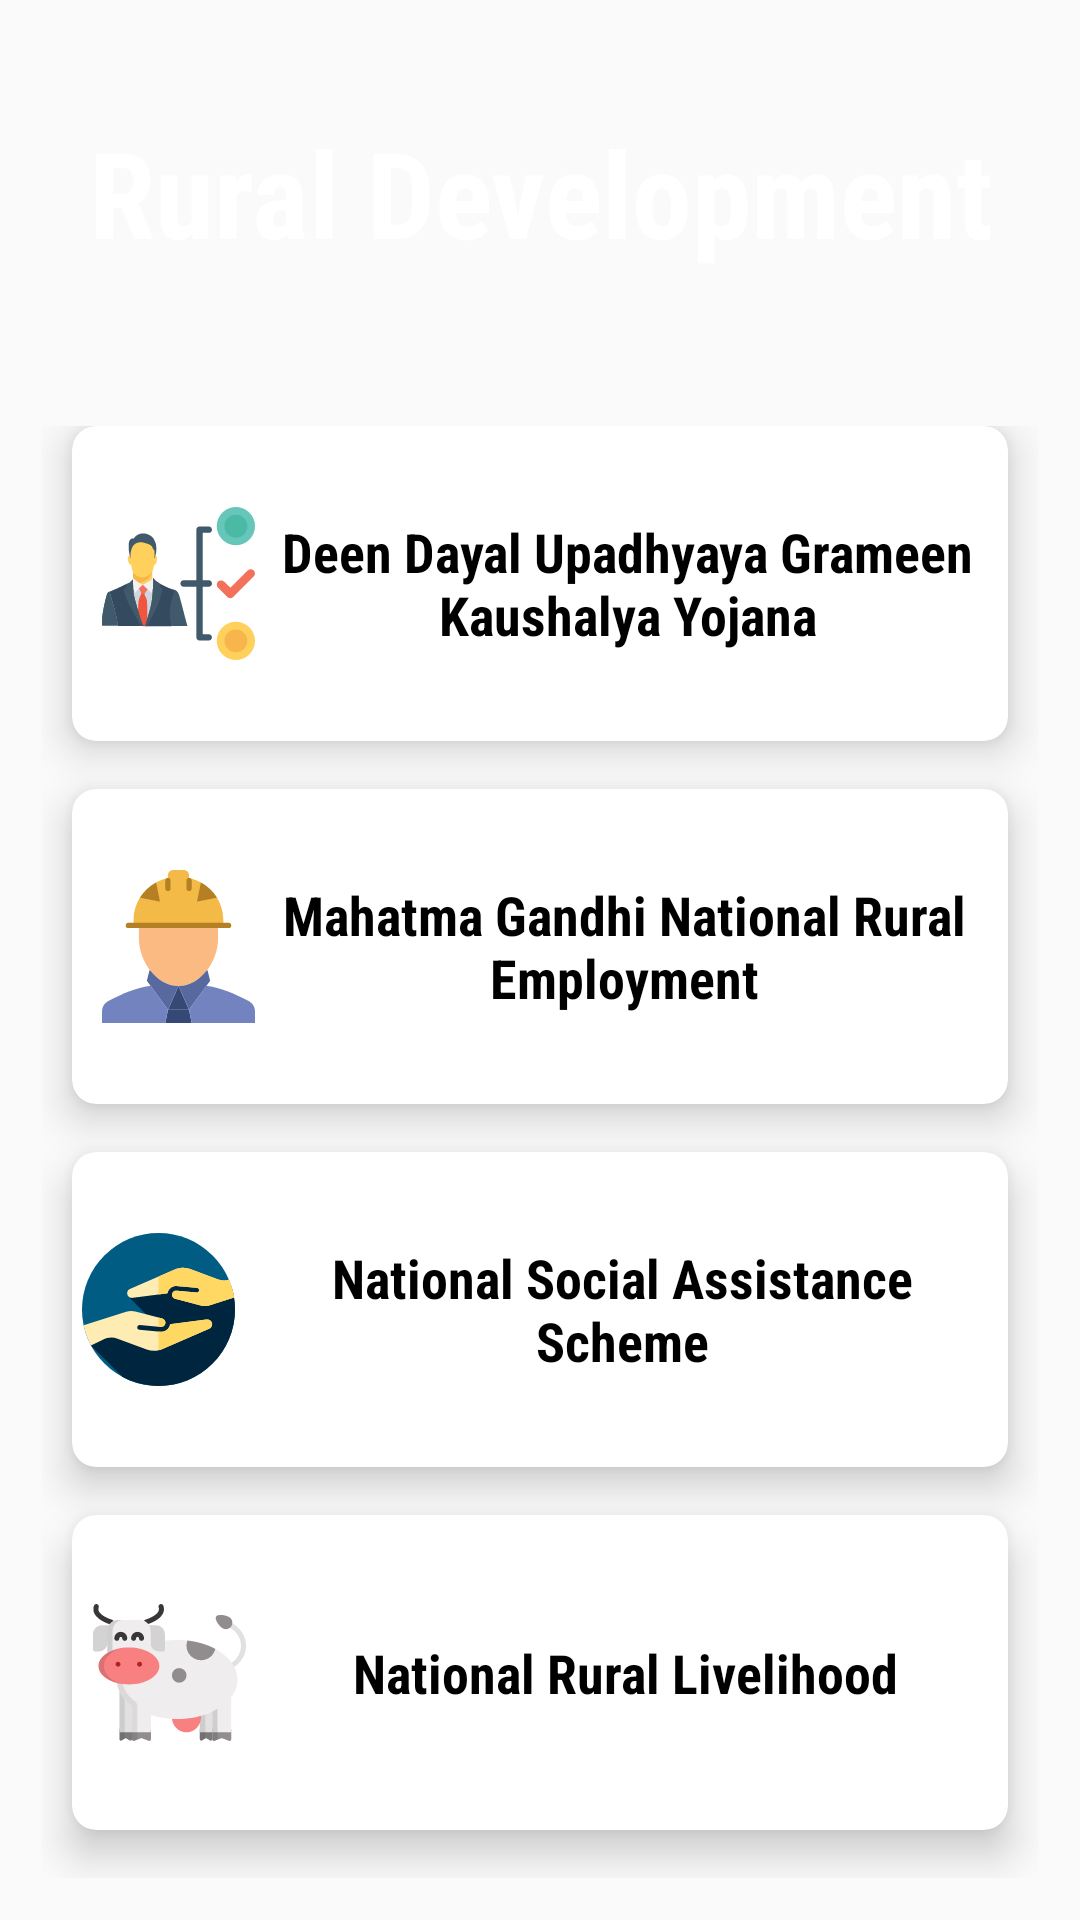

The Android layout XML behind this screen, and the referenced resources:
<!-- AndroidManifest.xml: application theme AppTheme -->
<!-- res/layout/activity_ruraldevelopment.xml -->
<?xml version="1.0" encoding="utf-8"?>
<LinearLayout xmlns:android="http://schemas.android.com/apk/res/android"
    xmlns:app="http://schemas.android.com/apk/res-auto"
    xmlns:tools="http://schemas.android.com/tools"
    android:layout_width="match_parent"
    android:layout_height="match_parent"
    android:orientation="vertical"
    android:background="@drawable/bk"
    android:weightSum="10"
    tools:context=".RuralDevelopment">

    <RelativeLayout
        android:layout_width="wrap_content"
        android:layout_weight="2"
        android:layout_gravity="center_horizontal|center_vertical"

        android:layout_height="0dp">
        <TextView
            android:id="@+id/textGrid"
            android:text="Rural Development"
            android:textStyle="bold"
            android:fontFamily="sans-serif-condensed"
            android:layout_centerHorizontal="true"
            android:textAlignment="center"
            android:textSize="40sp"
            android:textColor="@color/white"
            android:layout_centerInParent="true"
            android:layout_width="wrap_content"
            android:layout_height="wrap_content" />

    </RelativeLayout>
    <GridLayout
        android:layout_width="match_parent"
        android:columnCount="1"
        android:id="@+id/gridrural"
        android:rowCount="4"
        android:alignmentMode="alignMargins"
        android:columnOrderPreserved="false"
        android:padding="14dp"
        android:layout_weight="8"
        android:layout_height="0dp">

        
        <android.support.v7.widget.CardView
            android:layout_height="0dp"
            android:layout_width="0dp"
            android:layout_columnWeight="1"
            android:layout_rowWeight="1"
            android:layout_marginLeft="10dp"
            android:layout_marginBottom="16dp"
            android:layout_marginRight="10dp"
            app:cardElevation="8dp"
            app:cardCornerRadius="8dp"
            >

            <LinearLayout
                android:layout_width="wrap_content"
                android:orientation="vertical"
                android:layout_gravity="center_horizontal|center_vertical"
                android:layout_height="wrap_content">
                <TextView
                    android:layout_width="wrap_content"
                    android:text="Deen Dayal Upadhyaya Grameen Kaushalya Yojana"
                    android:fontFamily="sans-serif-condensed"
                    android:paddingLeft="66sp"
                    android:paddingRight="8sp"
                    android:textAlignment="center"
                    android:lines="2"
                    android:layout_gravity="center"
                    android:textSize="18sp"
                    android:textColor="@android:color/black"
                    android:textStyle="bold"
                    android:layout_height="wrap_content" />
            </LinearLayout>

            <ImageView
                android:src="@drawable/ic_skills_j"
                android:paddingLeft="10sp"
                android:layout_gravity="left|center_vertical|center_horizontal"
                android:layout_width="wrap_content"
                android:layout_height="wrap_content" />


        </android.support.v7.widget.CardView>

        
        <android.support.v7.widget.CardView
            android:layout_height="0dp"
            android:layout_width="0dp"
            android:layout_columnWeight="1"
            android:layout_rowWeight="1"
            android:layout_marginBottom="16dp"
            android:layout_marginRight="10dp"
            android:layout_marginLeft="10dp"
            app:cardElevation="8dp"
            app:cardCornerRadius="8dp"
            >

            <LinearLayout
                android:layout_width="wrap_content"
                android:orientation="vertical"
                android:layout_gravity="right|center_vertical"
                android:layout_height="wrap_content">
                <TextView
                    android:layout_width="wrap_content"
                    android:lines="2"
                    android:paddingLeft="61sp"
                    android:text="Mahatma Gandhi National Rural Employment"
                    android:fontFamily="sans-serif-condensed"
                    android:layout_gravity="center"
                    android:paddingRight="5sp"
                    android:textAlignment="center"
                    android:textSize="18sp"
                    android:textColor="@android:color/black"
                    android:textStyle="bold"
                    android:layout_height="wrap_content" />
            </LinearLayout>

            <ImageView
                android:src="@drawable/ic_engineer"
                android:paddingLeft="10sp"
                android:layout_gravity="left|center_vertical|center_horizontal"
                android:layout_width="wrap_content"
                android:layout_height="wrap_content" />


        </android.support.v7.widget.CardView>

        
        <android.support.v7.widget.CardView
            android:layout_height="0dp"
            android:layout_width="0dp"
            android:layout_columnWeight="1"
            android:layout_rowWeight="1"
            android:layout_marginBottom="16dp"
            android:layout_marginRight="10dp"
            android:layout_marginLeft="10dp"
            app:cardElevation="8dp"
            app:cardCornerRadius="8dp"
            >

            <LinearLayout
                android:layout_width="wrap_content"
                android:orientation="vertical"
                android:layout_gravity="center_horizontal|center_vertical"
                android:layout_height="wrap_content">
                <TextView
                    android:layout_width="wrap_content"
                    android:paddingLeft="65sp"
                    android:text="National Social Assistance Scheme"
                    android:fontFamily="sans-serif-condensed"
                    android:paddingRight="10sp"
                    android:textSize="18sp"
                    android:lines="2"
                    android:textAlignment="center"
                    android:textColor="@android:color/black"
                    android:textStyle="bold"
                    android:layout_height="wrap_content" />
            </LinearLayout>

            <ImageView
                android:src="@drawable/ic_help"
                android:paddingLeft="10px"
                android:layout_gravity="left|center_vertical|center_horizontal"
                android:layout_width="wrap_content"
                android:layout_height="wrap_content" />


        </android.support.v7.widget.CardView>

        
        <android.support.v7.widget.CardView
            android:layout_height="0dp"
            android:layout_width="0dp"
            android:layout_columnWeight="1"
            android:layout_rowWeight="1"
            android:layout_marginBottom="16dp"
            android:layout_marginLeft="10dp"
            android:layout_marginRight="10dp"
            app:cardElevation="8dp"
            app:cardCornerRadius="8dp"
            >

            <LinearLayout
                android:layout_width="wrap_content"
                android:orientation="vertical"
                android:layout_gravity="center_horizontal|center_vertical"
                android:layout_height="wrap_content">
                <TextView
                    android:layout_width="wrap_content"
                    android:lines="1"
                    android:textAlignment="center"
                    android:paddingLeft="64sp"
                    android:text="National Rural Livelihood Mission"
                    android:fontFamily="sans-serif-condensed"
                    android:paddingRight="7sp"
                    android:textSize="18sp"
                    android:textColor="@android:color/black"
                    android:textStyle="bold"
                    android:layout_height="wrap_content" />
            </LinearLayout>

            <ImageView
                android:src="@drawable/ic_cowc"
                android:paddingLeft="7sp"
                android:layout_gravity="left|center_vertical|center_horizontal"
                android:layout_width="wrap_content"
                android:layout_height="wrap_content" />


        </android.support.v7.widget.CardView>



    </GridLayout>

</LinearLayout>
<!-- resources referenced by this layout -->
<resources>
  <color name="white">#ffffff</color>
  <!-- drawable ic_cowc: vector/xml drawable (drawable, 9058 chars, omitted) -->
  <!-- drawable ic_engineer: vector/xml drawable (drawable, 2647 chars, omitted) -->
  <!-- drawable ic_help: vector/xml drawable (drawable, 3298 chars, omitted) -->
  <!-- drawable ic_skills_j: vector/xml drawable (drawable, 6964 chars, omitted) -->
  <style name="AppTheme" parent="Theme.AppCompat.Light.DarkActionBar">
          
          <item name="colorPrimary">@color/myfav</item>
          <item name="colorPrimaryDark">@color/myfav</item>
          <item name="colorAccent">@color/myfav</item>
      </style>
  <color name="myfav">#00284d</color>
</resources>
